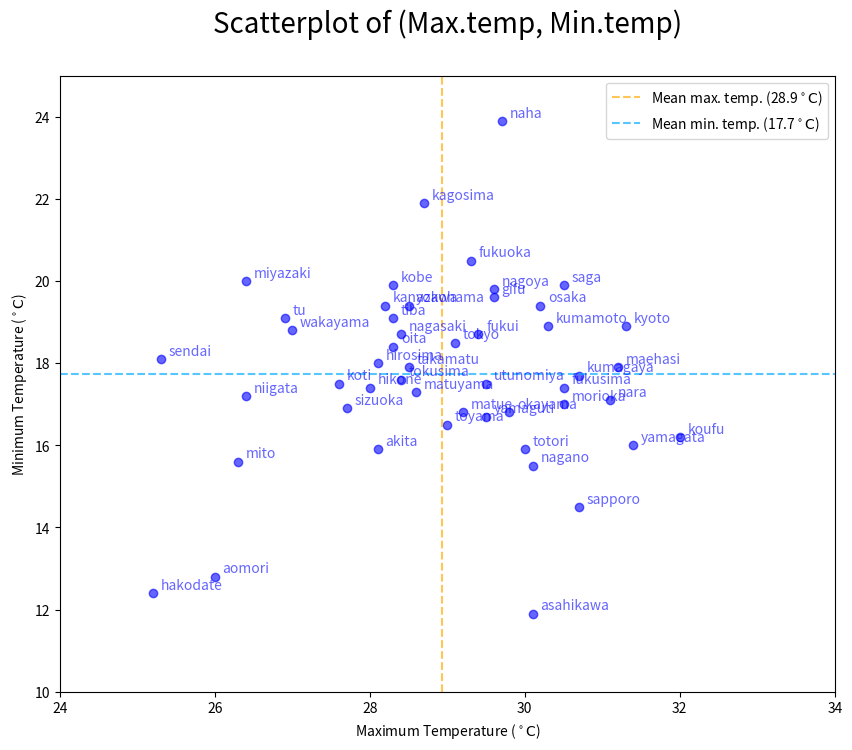

Generate this figure with matplotlib:
from matplotlib import lines
from matplotlib.colors import LinearSegmentedColormap, hexColorPattern
import matplotlib.pyplot as plt
import numpy as np

City = ['asahikawa', 'sapporo', 'hakodate', 'aomori', 'morioka',
        'sendai', 'akita', 'yamagata', 'fukusima', 'tokyo',
        'yokohama', 'kumagaya', 'tiba', 'mito', 'utunomiya',
        'maehasi', 'koufu', 'nagano', 'niigata', 'toyama',
        'kanazawa', 'fukui', 'nagoya', 'gifu', 'sizuoka',
        'tu', 'osaka', 'kobe', 'kyoto', 'hikone',
        'nara', 'wakayama', 'totori', 'matue', 'okayama',
        'hirosima', 'yamaguti', 'tokusima', 'takamatu', 'matuyama',
        'koti', 'fukuoka', 'saga', 'nagasaki', 'kumamoto',
        'oita', 'miyazaki', 'kagosima', 'naha']

Htemp = [30.1, 30.7, 25.2, 26.0, 30.5, 25.3, 28.1, 31.4, 30.5, 29.1,
         28.5, 30.7, 28.3, 26.3, 29.5, 31.2, 32.0, 30.1, 26.4, 29.0,
         28.2, 29.4, 29.6, 29.6, 27.7, 26.9, 30.2, 28.3, 31.3, 28.0,
         31.1, 27.0, 30.0, 29.2, 29.8, 28.1, 29.5, 28.4, 28.5, 28.6,
         27.6, 29.3, 30.5, 28.4, 30.3, 28.3, 26.4, 28.7, 29.7]

Ltemp = [11.9, 14.5, 12.4, 12.8, 17.0, 18.1, 15.9, 16.0, 17.4, 18.5,
         19.4, 17.7, 19.1, 15.6, 17.5, 17.9, 16.2, 15.5, 17.2, 16.5,
         19.4, 18.7, 19.8, 19.6, 16.9, 19.1, 19.4, 19.9, 18.9, 17.4,
         17.1, 18.8, 15.9, 16.8, 16.8, 18.0, 16.7, 17.6, 17.9, 17.3,
         17.5, 20.5, 19.9, 18.7, 18.9, 18.4, 20.0, 21.9, 23.9]

plt.figure(figsize=(10, 8))
plt.xlim(24, 34)
plt.ylim(10, 25)
plt.title('Scatterplot of (Max.temp, Min.temp)\n', fontsize=20)
plt.xlabel('Maximum Temperature ($^\circ\mathrm {C} $)')
plt.ylabel('Minimum Temperature ($^\circ\mathrm {C} $)')
plt.plot(Htemp, Ltemp, 'bo', alpha=0.6)

for ID, H, L in zip(City, Htemp, Ltemp):
    plt.text(H+0.1, L+0.1, ID, color='b', alpha=0.6)
MeanH = np.mean(Htemp)
plt.vlines(MeanH, 10, 25, linestyle='--', color='#FFAA00AA',
           label='Mean max. temp. ({0:.1f}'.format(MeanH) + '$^\circ\mathrm {C} $)')
MeanL = np.mean(Ltemp)
plt.hlines(MeanL, 24, 34, linestyle='--', color='#00AAFFAA',
           label='Mean min. temp. ({0:.1f}'.format(MeanL) + '$^\circ\mathrm {C} $)')
plt.legend()
plt.show()
